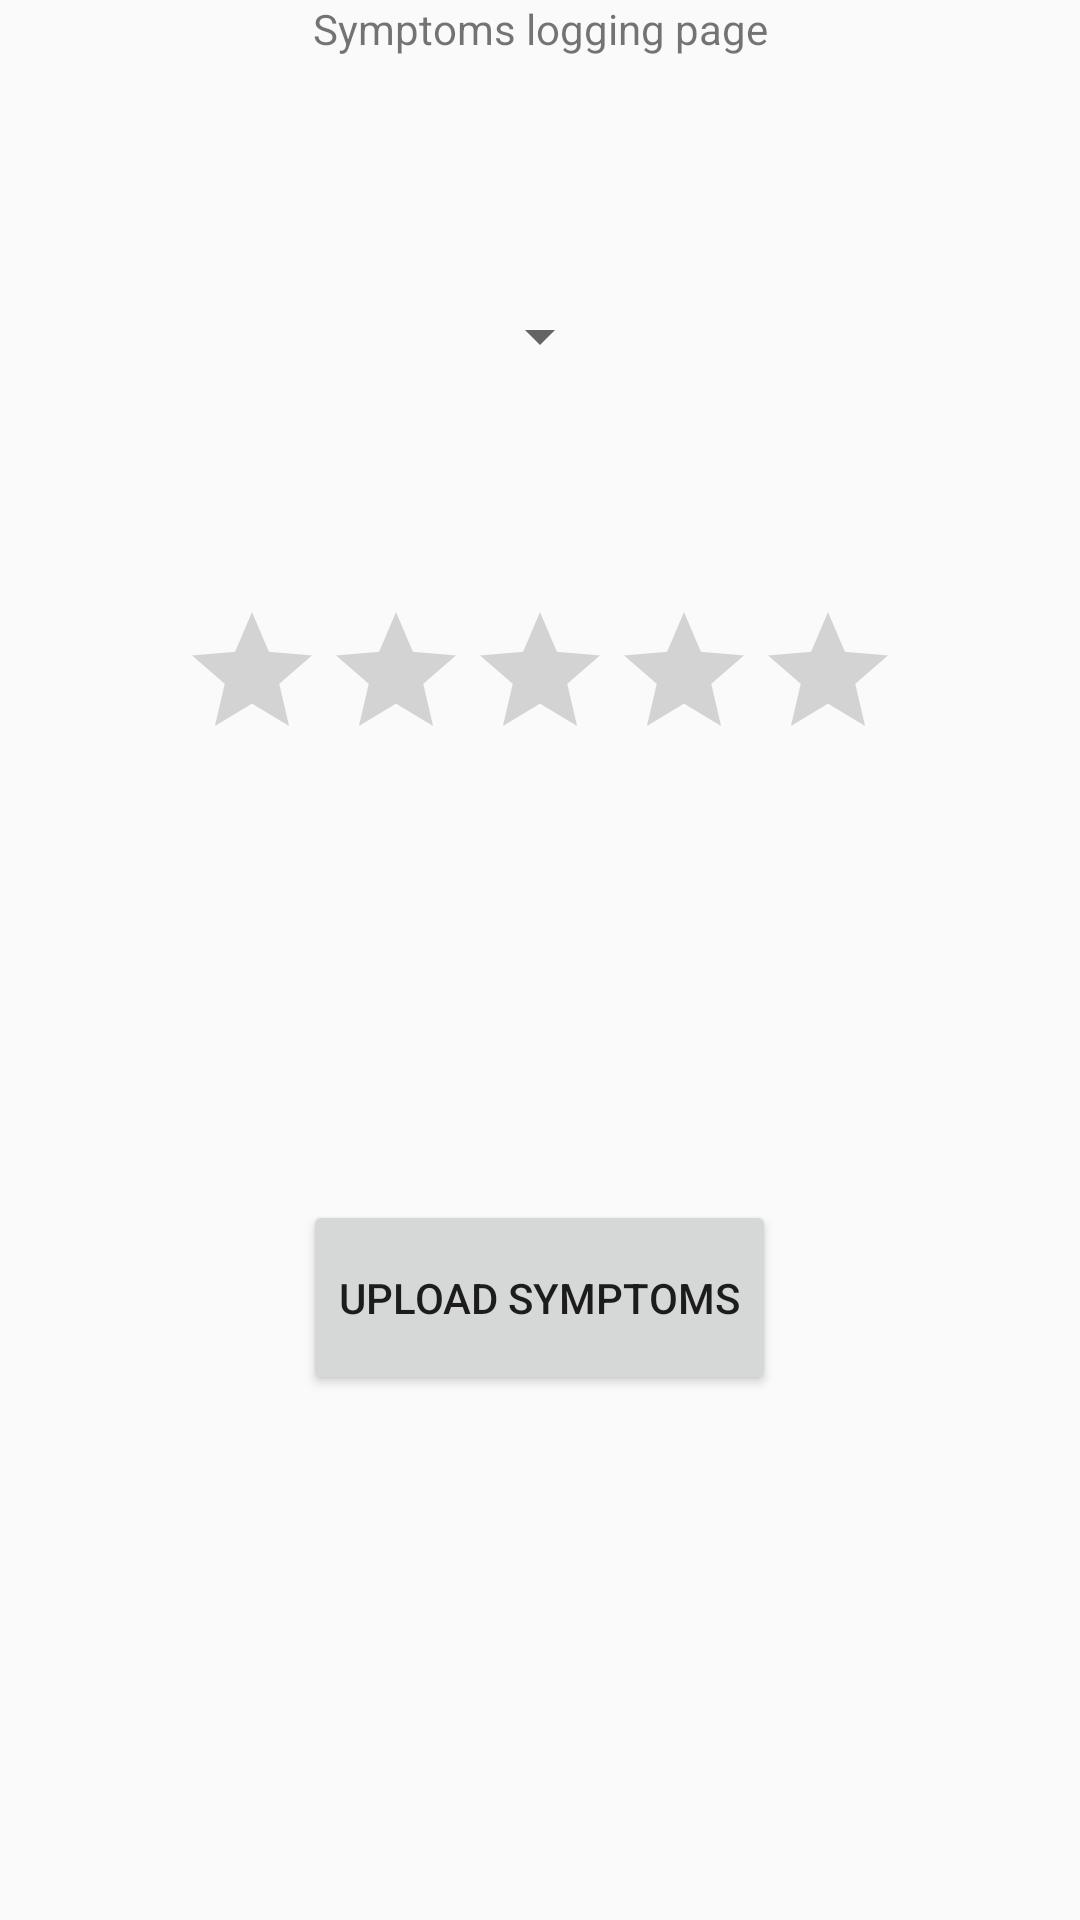

This screen was rendered from an Android layout file. Write that file and the resources it references.
<!-- AndroidManifest.xml: activity theme Theme.AppCompat.Light -->
<!-- res/layout/activity_upload.xml -->
<?xml version="1.0" encoding="utf-8"?>
<androidx.coordinatorlayout.widget.CoordinatorLayout xmlns:android="http://schemas.android.com/apk/res/android"
    xmlns:app="http://schemas.android.com/apk/res-auto"
    xmlns:tools="http://schemas.android.com/tools"
    android:layout_width="match_parent"
    android:layout_height="match_parent"
    android:fitsSystemWindows="true"
    tools:context=".UploadActivity">


    <TextView
        android:id="@+id/uploadTitle"
        android:layout_width="fill_parent"
        android:layout_height="wrap_content"
        android:textAlignment="center"
        android:text="Symptoms logging page" />

    <Spinner
        android:id="@+id/symptom"
        android:layout_marginTop="100sp"
        android:layout_width="wrap_content"
        android:layout_gravity="center_horizontal"
        android:layout_height="wrap_content"
        />

    <RatingBar
        android:id="@+id/rating"
        android:layout_width="wrap_content"
        android:layout_height="wrap_content"
        android:layout_marginTop="200sp"
        android:layout_gravity="center_horizontal"
        style="@style/Widget.AppCompat.RatingBar"
        android:numStars="5"
        android:stepSize="1"
        />

    <Button
        android:id="@+id/btnUploadSymptom"
        android:layout_width="wrap_content"
        android:layout_height="65dp"
        android:layout_marginTop="400sp"
        android:layout_gravity="center_horizontal"
        android:text="Upload Symptoms" />

</androidx.coordinatorlayout.widget.CoordinatorLayout>
<!-- resources referenced by this layout -->
<resources>
  <style name="Theme.AppCompat.Light" parent="Base.Theme.AppCompat.Light" />
  <style name="Base.Theme.AppCompat.Light" parent="Theme.Material3.DayNight.NoActionBar">
          
          
      </style>
</resources>
